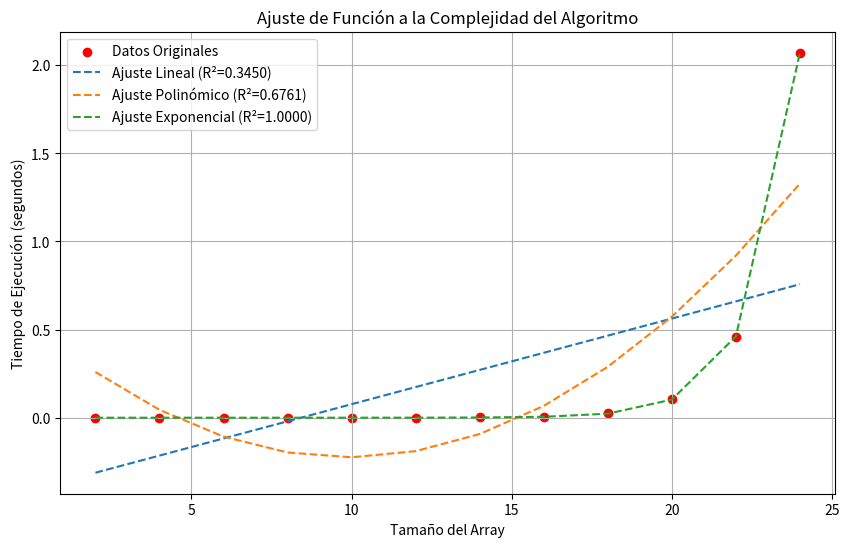

Here is the Python script that generated this plot:
import time
import random
import numpy as np
import matplotlib.pyplot as plt
from itertools import combinations
from scipy.optimize import curve_fit
from scipy.stats import linregress

def subsetSum(n, arr, x):
    """Busca subconjuntos cuya suma sea igual a x."""
    for i in range(n + 1):
        for subset in combinations(arr, i):
            if sum(subset) == x:
                pass  # Simplemente verificamos, no imprimimos para ahorrar tiempo

# 🔹 Prueba de rendimiento
def test_performance():
    sizes = list(range(2, 25, 2))  # Tamaños de listas de prueba (de 2 a 20 en pasos de 2)
    times = []

    for size in sizes:
        arr = [random.randint(1, 20) for _ in range(size)]  # Array de números aleatorios
        x = random.randint(5, 40)  # Valor objetivo aleatorio

        start_time = time.perf_counter()  # Iniciar medición de tiempo
        subsetSum(size, arr, x)
        elapsed_time = time.perf_counter() - start_time  # Calcular tiempo transcurrido

        times.append(elapsed_time)  # Guardar el tiempo

    return np.array(sizes), np.array(times)

# 🔹 Definimos funciones de ajuste
def linear_model(x, a, b):
    return a * x + b

def exponential_model(x, a, b):
    return a * np.exp(b * x)

def polynomial_model(x, a, b, c):
    return a * x**2 + b * x + c

# 🔹 Graficar y encontrar mejor ajuste
def graph_and_fit():
    sizes, times = test_performance()

    # Ajuste Lineal
    popt_linear, _ = curve_fit(linear_model, sizes, times)
    r_linear = linregress(sizes, times).rvalue**2  # Coeficiente de correlación R^2

    # Ajuste Exponencial
    try:
        popt_exp, _ = curve_fit(exponential_model, sizes, times, maxfev=5000)
        times_pred_exp = exponential_model(sizes, *popt_exp)
        r_exp = np.corrcoef(times, times_pred_exp)[0, 1]**2
    except RuntimeError:
        r_exp = 0  # Si el ajuste falla, asignamos 0

    # Ajuste Polinómico de 2do grado
    popt_poly, _ = curve_fit(polynomial_model, sizes, times)
    times_pred_poly = polynomial_model(sizes, *popt_poly)
    r_poly = np.corrcoef(times, times_pred_poly)[0, 1]**2

    # 📊 Graficamos los puntos originales
    plt.figure(figsize=(10, 6))
    plt.scatter(sizes, times, color="red", label="Datos Originales")

    # 📈 Graficamos cada ajuste
    plt.plot(sizes, linear_model(sizes, *popt_linear), label=f"Ajuste Lineal (R²={r_linear:.4f})", linestyle="--")
    plt.plot(sizes, polynomial_model(sizes, *popt_poly), label=f"Ajuste Polinómico (R²={r_poly:.4f})", linestyle="--")
    if r_exp > 0:
        plt.plot(sizes, exponential_model(sizes, *popt_exp), label=f"Ajuste Exponencial (R²={r_exp:.4f})", linestyle="--")

    plt.xlabel("Tamaño del Array")
    plt.ylabel("Tiempo de Ejecución (segundos)")
    plt.title("Ajuste de Función a la Complejidad del Algoritmo")
    plt.legend()
    plt.grid(True)
    plt.show()  # Mostrar la gráfica

    # 🔹 Determinar cuál ajuste es mejor
    best_fit = max([("Lineal", r_linear), ("Exponencial", r_exp), ("Polinómico", r_poly)], key=lambda x: x[1])
    print(f"🔹 Mejor ajuste: {best_fit[0]} con R² = {best_fit[1]:.4f}")

# 🔹 Ejecutar la prueba y graficar
if __name__ == "__main__":
    graph_and_fit()